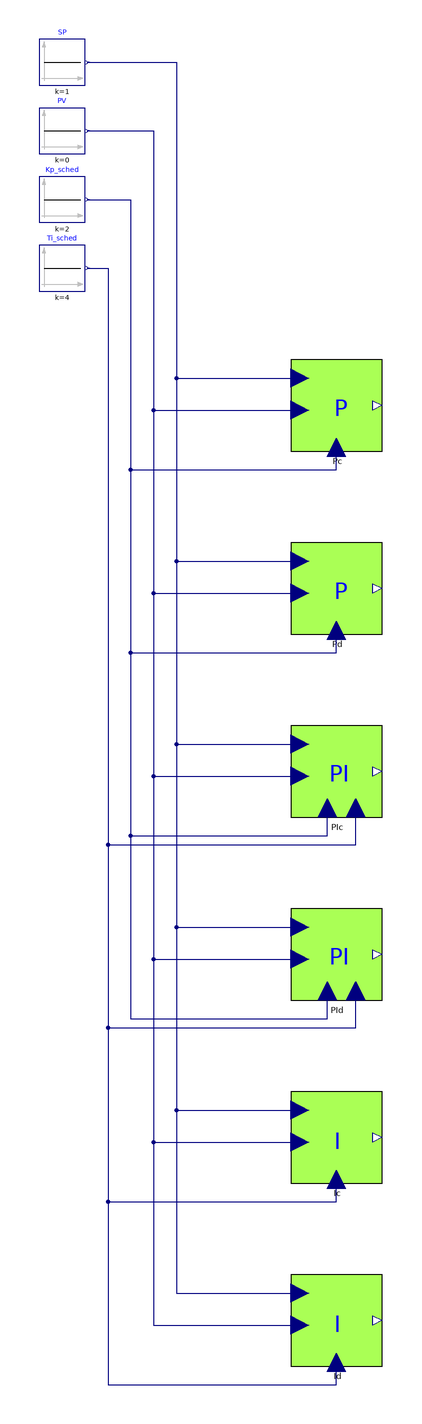

The Modelica model whose source follows is shown above as a component diagram (icons at their Placement, wires along their Line points).

model TestGainScheduling "Regression test: gain-scheduled P, PI and I, continuous and sampled"
  extends Modelica.Icons.Example;
  Modelica.Blocks.Sources.Constant SP(k=1)
    annotation (Placement(transformation(extent={{-160,140},{-140,160}})));
  Modelica.Blocks.Sources.Constant PV(k=0)
    annotation (Placement(transformation(extent={{-160,110},{-140,130}})));
  Modelica.Blocks.Sources.Constant Kp_sched(k=2)
    annotation (Placement(transformation(extent={{-160,80},{-140,100}})));
  Modelica.Blocks.Sources.Constant Ti_sched(k=4)
    annotation (Placement(transformation(extent={{-160,50},{-140,70}})));
  IndustrialControlSystems.Controllers.P Pc(useGS=true, Kp=5)
    annotation (Placement(transformation(extent={{-50,-20},{-10,20}})));
  IndustrialControlSystems.Controllers.P Pd(useGS=true, Kp=5, Ts=0.1)
    annotation (Placement(transformation(extent={{-50,-100},{-10,-60}})));
  IndustrialControlSystems.Controllers.PI PIc(useGS=true, Kp=5, Ti=1)
    annotation (Placement(transformation(extent={{-50,-180},{-10,-140}})));
  IndustrialControlSystems.Controllers.PI PId(useGS=true, Kp=5, Ti=1, Ts=0.1)
    annotation (Placement(transformation(extent={{-50,-260},{-10,-220}})));
  IndustrialControlSystems.Controllers.I Ic(useGS=true, T=1)
    annotation (Placement(transformation(extent={{-50,-340},{-10,-300}})));
  IndustrialControlSystems.Controllers.I Id(useGS=true, T=1, Ts=0.1)
    annotation (Placement(transformation(extent={{-50,-420},{-10,-380}})));
equation
  connect(SP.y, Pc.SP)
    annotation (Line(points={{-139,150},{-100,150},{-100,12},{-46,12}}, color={0,0,127}));
  connect(PV.y, Pc.PV)
    annotation (Line(points={{-139,120},{-110,120},{-110,-2},{-46,-2}}, color={0,0,127}));
  connect(Kp_sched.y, Pc.Kp_GS)
    annotation (Line(points={{-139,90},{-120,90},{-120,-28},{-30,-28},{-30,-18.4}}, color={0,0,127}));
  connect(SP.y, Pd.SP)
    annotation (Line(points={{-139,150},{-100,150},{-100,-68},{-46,-68}}, color={0,0,127}));
  connect(PV.y, Pd.PV)
    annotation (Line(points={{-139,120},{-110,120},{-110,-82},{-46,-82}}, color={0,0,127}));
  connect(Kp_sched.y, Pd.Kp_GS)
    annotation (Line(points={{-139,90},{-120,90},{-120,-108},{-30,-108},{-30,-98.4}}, color={0,0,127}));
  connect(SP.y, PIc.SP)
    annotation (Line(points={{-139,150},{-100,150},{-100,-148},{-46,-148}}, color={0,0,127}));
  connect(PV.y, PIc.PV)
    annotation (Line(points={{-139,120},{-110,120},{-110,-162},{-46,-162}}, color={0,0,127}));
  connect(Kp_sched.y, PIc.Kp_GS)
    annotation (Line(points={{-139,90},{-120,90},{-120,-188},{-34,-188},{-34,-176}}, color={0,0,127}));
  connect(Ti_sched.y, PIc.Ti_GS)
    annotation (Line(points={{-139,60},{-130,60},{-130,-192},{-21.6,-192},{-21.6,-176}}, color={0,0,127}));
  connect(SP.y, PId.SP)
    annotation (Line(points={{-139,150},{-100,150},{-100,-228},{-46,-228}}, color={0,0,127}));
  connect(PV.y, PId.PV)
    annotation (Line(points={{-139,120},{-110,120},{-110,-242},{-46,-242}}, color={0,0,127}));
  connect(Kp_sched.y, PId.Kp_GS)
    annotation (Line(points={{-139,90},{-120,90},{-120,-268},{-34,-268},{-34,-256}}, color={0,0,127}));
  connect(Ti_sched.y, PId.Ti_GS)
    annotation (Line(points={{-139,60},{-130,60},{-130,-272},{-21.6,-272},{-21.6,-256}}, color={0,0,127}));
  connect(SP.y, Ic.SP)
    annotation (Line(points={{-139,150},{-100,150},{-100,-308},{-46,-308}}, color={0,0,127}));
  connect(PV.y, Ic.PV)
    annotation (Line(points={{-139,120},{-110,120},{-110,-322},{-46,-322}}, color={0,0,127}));
  connect(Ti_sched.y, Ic.T_GS)
    annotation (Line(points={{-139,60},{-130,60},{-130,-348},{-30,-348},{-30,-338.4}}, color={0,0,127}));
  connect(SP.y, Id.SP)
    annotation (Line(points={{-139,150},{-100,150},{-100,-388},{-46,-388}}, color={0,0,127}));
  connect(PV.y, Id.PV)
    annotation (Line(points={{-139,120},{-110,120},{-110,-402},{-46,-402}}, color={0,0,127}));
  connect(Ti_sched.y, Id.T_GS)
    annotation (Line(points={{-139,60},{-130,60},{-130,-428},{-30,-428},{-30,-418.4}}, color={0,0,127}));
  annotation (
    Diagram(coordinateSystem(preserveAspectRatio=false, extent={{-170,-440},{10,170}})),
    experiment(StopTime=2, Tolerance=1e-6),
    Documentation(info="<html>
<p>Regression test for gain scheduling (<code>useGS = true</code>) in <a href=\"modelica://IndustrialControlSystems.Controllers.P\">P</a>, <a href=\"modelica://IndustrialControlSystems.Controllers.PI\">PI</a> and <a href=\"modelica://IndustrialControlSystems.Controllers.I\">I</a>, continuous and sampled (Ts = 0.1). The parameters are Kp = 5, Ti = T = 1; the scheduled values are Kp = 2, Ti = T = 4. Open loop, SP = 1, PV = 0, CS_start = 0.</p>
<p>Before the fix, the sampled branches ignored the scheduled values, and the continuous PI did not start at CS_start (it started at -3).</p>
<h4>Expected results at t = 2 s</h4>
<table border=\"1\" cellspacing=\"0\" cellpadding=\"2\">
<tr><th>Instance</th><th>CS(0)</th><th>CS(2 s)</th></tr>
<tr><td>Pc, Pd</td><td>2</td><td>2 (= scheduled Kp &middot; e)</td></tr>
<tr><td>PIc</td><td>0</td><td>1.0</td></tr>
<tr><td>PId</td><td>0</td><td>0.976 (backward Euler)</td></tr>
<tr><td>Ic</td><td>0</td><td>0.5</td></tr>
<tr><td>Id</td><td>0.025</td><td>0.525 (backward Euler)</td></tr>
</table>
</html>", revisions="<html>
<ul>
<li>November 2026: added as a regression test for the 2.0.1 controller fixes (Hubertus Tummescheit).</li>
</ul>
</html>"));
end TestGainScheduling;